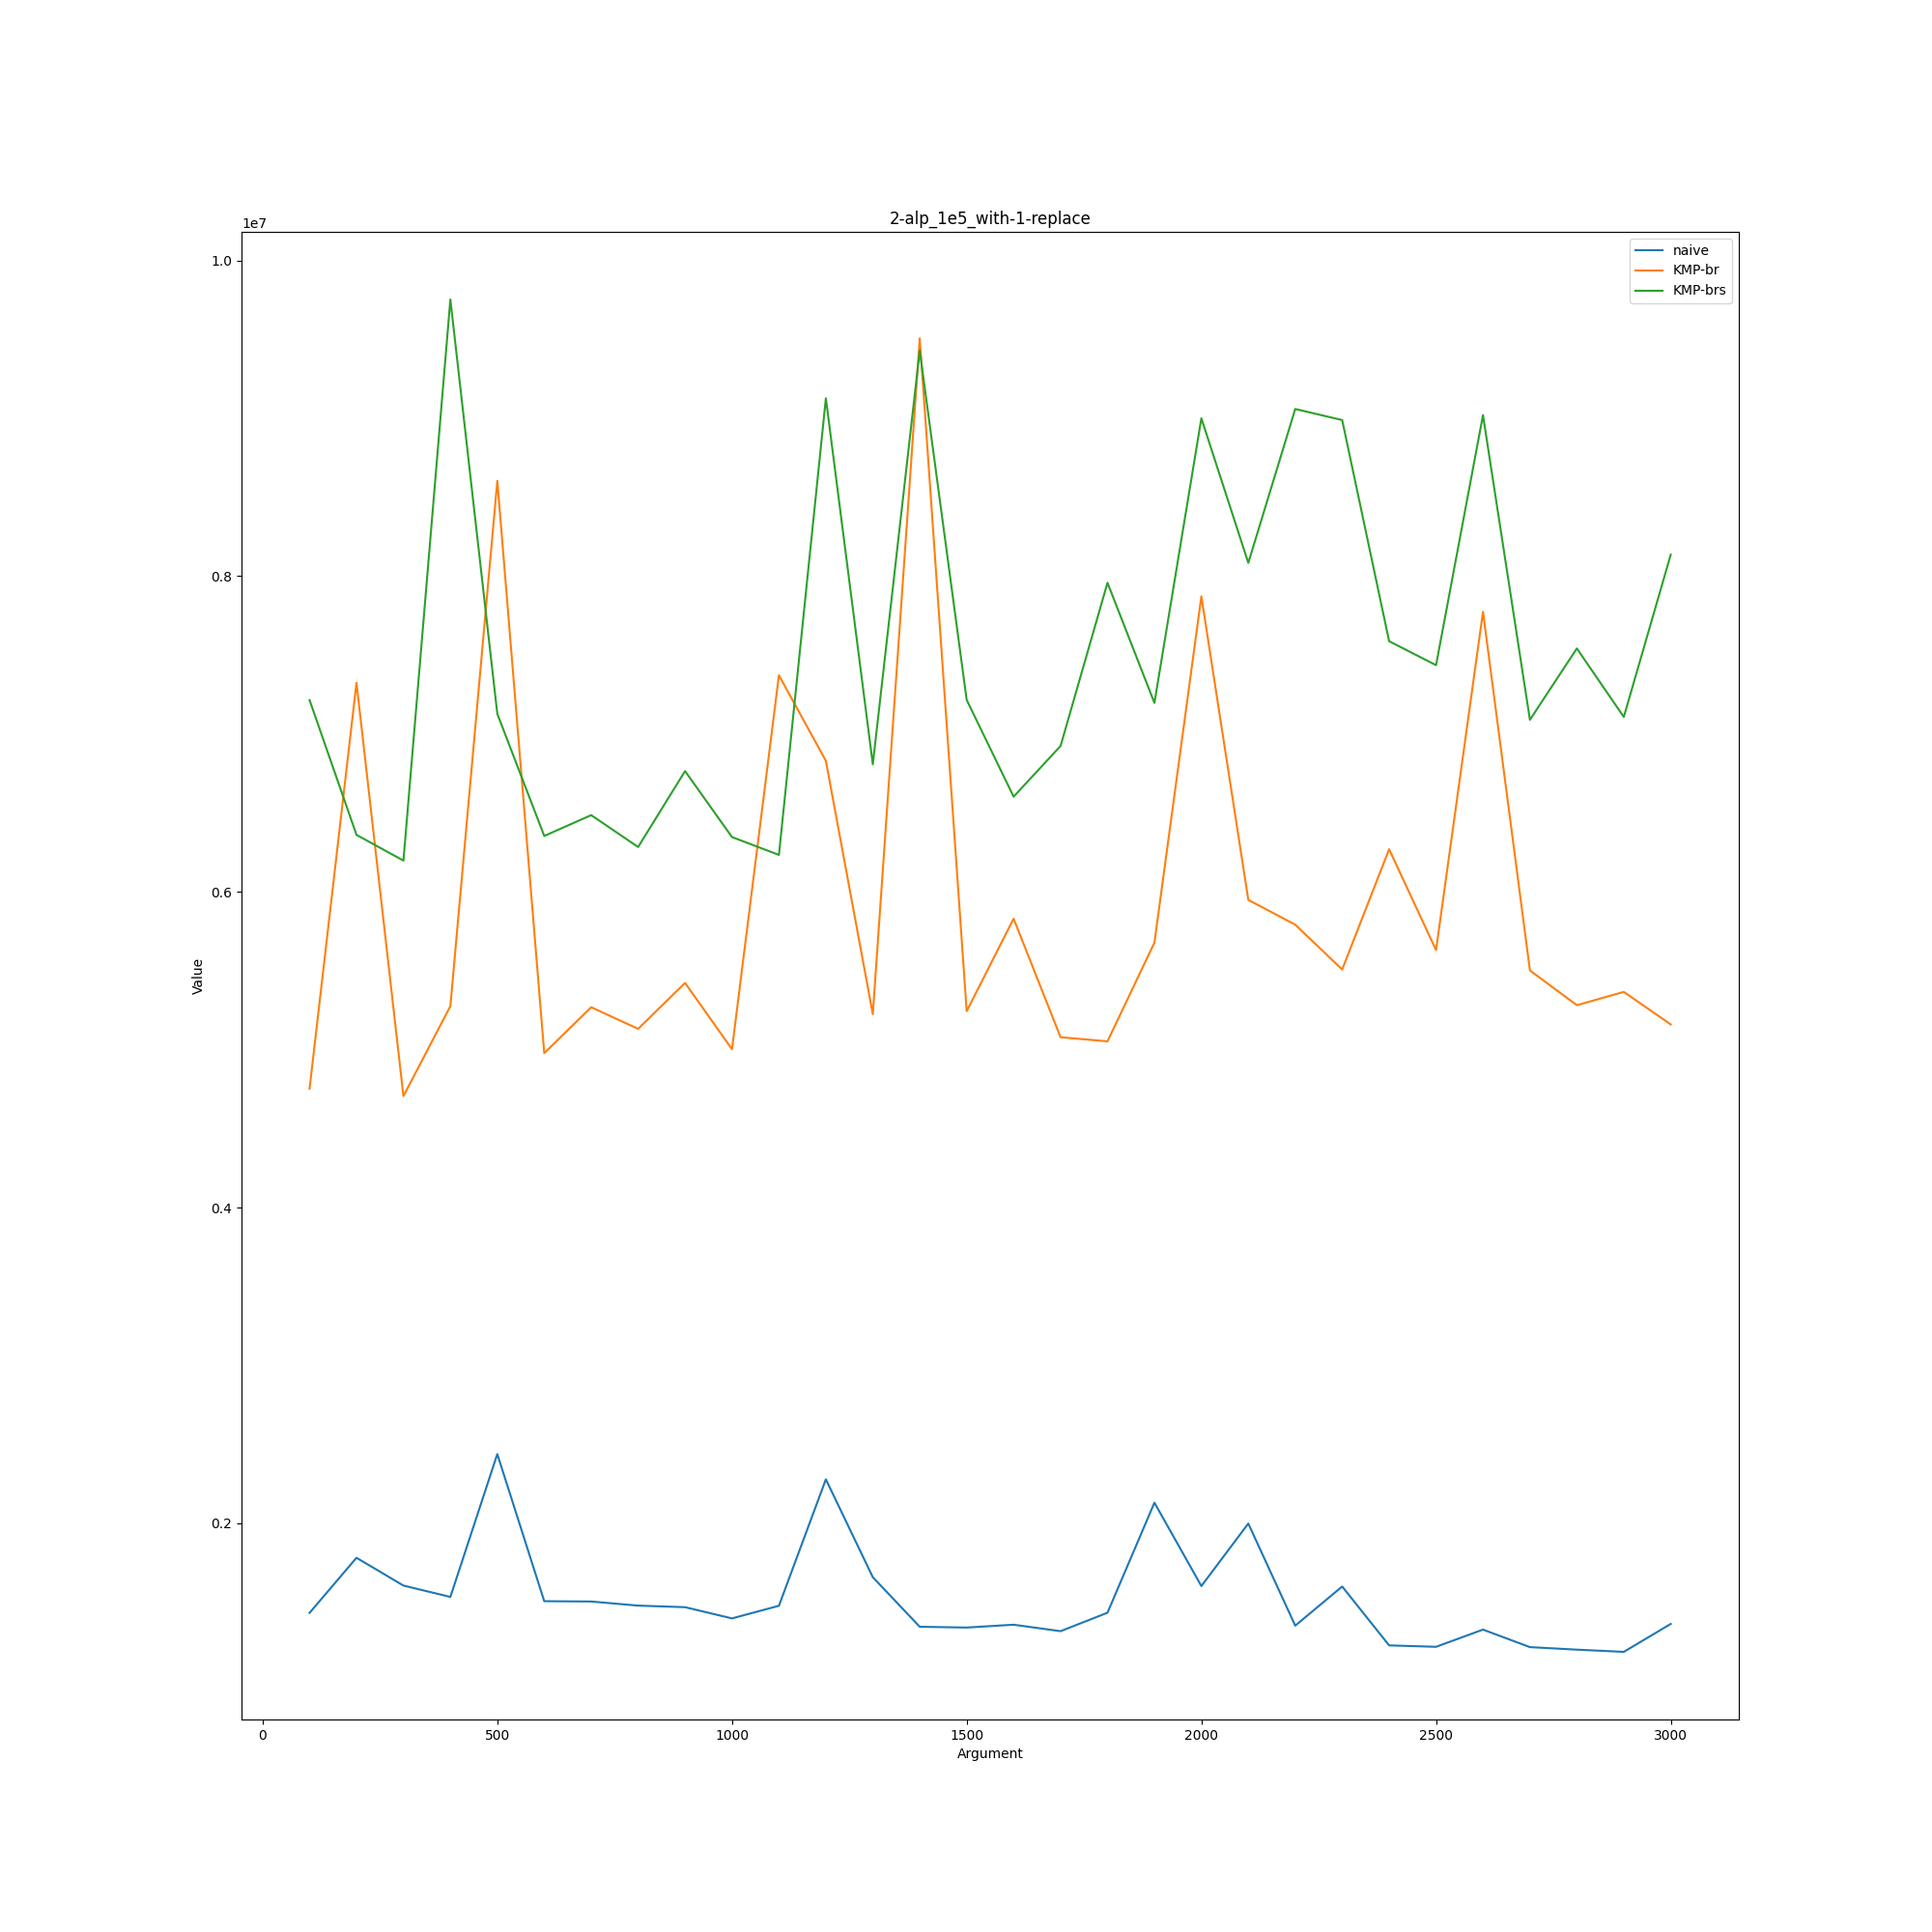

Data behind this chart, as committed beside it:
2-alp_1e5_with-1-replace, , , 
, naive, KMP-br, KMP-brs
100, 1432000, 4753000, 7215000
200, 1781000, 7324000, 6361000
300, 1605000, 4706000, 6198000
400, 1533000, 5276000, 9753000
500, 2438000, 8604000, 7128000
600, 1506000, 4978000, 6354000
700, 1504000, 5269000, 6486000
800, 1478000, 5132000, 6284000
900, 1468000, 5423000, 6765000
1000, 1397000, 5003000, 6347000
1100, 1477000, 7372000, 6234000
1200, 2278000, 6830000, 9127000
1300, 1658000, 5225000, 6808000
1400, 1344000, 9507000, 9429000
1500, 1339000, 5244000, 7216000
1600, 1357000, 5830000, 6603000
1700, 1316000, 5079000, 6924000
1800, 1433000, 5053000, 7958000
1900, 2130000, 5678000, 7197000
2000, 1602000, 7872000, 9000000
2100, 1998000, 5949000, 8084000
2200, 1351000, 5792000, 9059000
2300, 1599000, 5508000, 8989000
2400, 1226000, 6270000, 7588000
2500, 1217000, 5631000, 7436000
2600, 1326000, 7774000, 9020000
2700, 1215000, 5502000, 7090000
2800, 1199000, 5282000, 7542000
2900, 1185000, 5366000, 7108000
3000, 1362000, 5160000, 8136000
